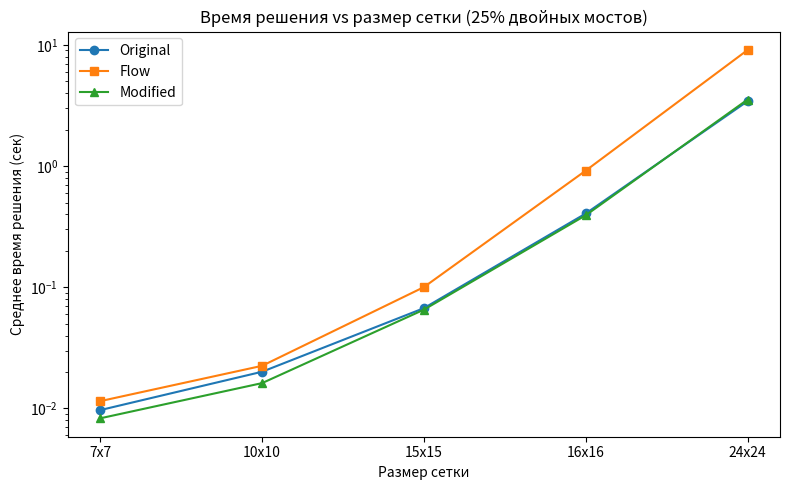

Generate this figure with matplotlib:
import matplotlib.pyplot as plt

sizes = ['7x7', '10x10', '15x15', '16x16', '24x24']
original_25 = [0.0097, 0.0201, 0.0673, 0.4065, 3.4356]
flow_25 = [0.0115, 0.0225, 0.1004, 0.9184, 9.0847]
modified_25 = [0.0083, 0.0162, 0.0654, 0.3932, 3.5442]

plt.figure(figsize=(8,5))
plt.plot(sizes, original_25, marker='o', label='Original')
plt.plot(sizes, flow_25, marker='s', label='Flow')
plt.plot(sizes, modified_25, marker='^', label='Modified')
plt.yscale('log')
plt.xlabel('Размер сетки')
plt.ylabel('Среднее время решения (сек)')
plt.title('Время решения vs размер сетки (25% двойных мостов)')
plt.legend()
plt.tight_layout()
plt.savefig('grid_vs_time_25.png', dpi=300)
plt.show() 